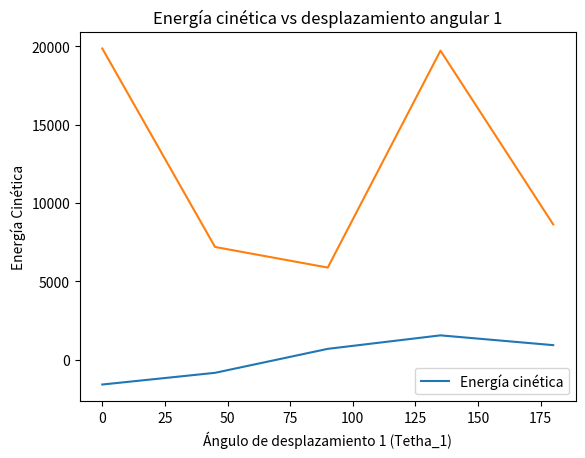

The matplotlib source for this figure:
#!/usr/bin/env python
# coding: utf-8

# **Rick y Morty descubren la Teoría del Caos**
# 
# Mientras Rick y Morty daban un paseo, encontraron una estructura gigante en medio de la nada, notaron que se comprendía por dos eslabones unidos por una articulación. Rick no podía esperar a disparar en el eslabón inferior para ver lo que sucedía, la fuerza aplicada fue tan grande que los dos eslabones empezaron a moverse de  forma extraña, mientras el eslabon superior solamente giraba al rededor del punto superior, el eslabón inferior  daba vueltas y se movía de forma caótica. Fue así, que decidieron estudiar este sistema más a fondo.

# ![g4_rickymorty.png](attachment:g4_rickymorty.png)

# **Evaluación Final**
# 
# **Resuelva el siguiente ejercicio:**
# 
# **Encuentre las ecuaciones de movimiento del péndulo doble que encontraron Rick y Morty.**

# ![g4_ejercicioenunciado.png](attachment:g4_ejercicioenunciado.png)

# **Planteamiento y aclaraciones**
# 
# -Los eslabones tienen longitudes $l_1$ y $l_2$ respectivamente, así como también masas $m_1$ y $m_2$ respectivamente.
# 
# -Para encontrar las ecuaciónes, suponga que el péndulo doble ya se encuentra oscilando lentamente cuando la fuerza es apicada.
# 
# -Dentro del cálculo de los grados de libertad y el análisis de restricciones se debe considerar las mismas para cada cuerpo de forma independiente.
# 
# -Dado que el sistema es dinámicamente complejo, se puede asumir que la masa y longitud de los eslabones son iguales. Se recomienda aplicar esta suposición en la resolución por Leyes de Newton.
# 
# -Para el cálculo por el método de Lagrange, se considera la posición y velocidad del centro de masa de cada uno de los eslabones, esto debido a que son sólidos rígidos.
# 
# -Durante la resolución utilizando Lagrange, se recomienda tener claros los conceptos de derivaciónes parciales ya que se pueden cometer errores en el proceso.

# **Grados de libertad**
# 
# En el sistema se cuenta con dos sólidos rígidos que se pueden modelar como barras de masa $m_1$ y $m_2$ respectivamente y longitudes $l_1$ y $l_2$ respectivamente.
# 
# $$gdl= 6c+3p-R $$
# 
# $$gdl= 6(2)+3(0)-R $$
# 
# $$gdl=12-\left\{\begin{matrix} \vec{x_{1}} & \vec{x_{2}} \\ 
# \vec{y_{1}} & \vec{y_{2}} \\ \vec{k_{1}} & \vec{k_{2}} \\ \vec{\circlearrowright{x_{1}}} & \vec{\circlearrowright{x_{1}}}\\ \vec{\circlearrowright{y_{1}}} & \vec{\circlearrowright{y_{1}}}\\ \end{matrix}\right.$$
# 
# $$ gdl= 12-10 $$
# 
# $$ gdl= 2$$
# 
# Finalmente, en el sistema de péndulo doble hay dos grados de libertad correspondientes a rotación con respecto al eje $\vec{k}$
# 

# **Método: Leyes de Newton**
# 
# Para aplicar las leyes de Newton en el sistema de estudio, se procede a realizar los diagramas de cuerpo libre y se determina un sstema de ejes coordenados para la resolución.
# 
# **Diagrama de cuerpo libre**
# 
# En las siguientes imágenes se indican las fuerzas que actúan en cada uno de los eslabones y además también se eindica que el sistema de referncia determinado es el Radial - Transversal, dado que los grados de libertad del movimiento son de rotación y este sistema simplifica el análisis.
# 
# ![DCL.png](attachment:DCL.png)

# En este caso, es conveniente realizar el diagrama de cuerpo libre de cada uno de los eslabones, por lo que se tiene lo siguiente:

# **DCL 1**
# ![DCL1.1.png](attachment:DCL1.1.png)

# **DCL 2**
# ![DCL1.2.png](attachment:DCL1.2.png)

# **Análisis de fuerzas**
# 
# Para el Cuerpo 1, se establece la sumatoria de fuerzas en el eje radial y en el eje transveral.
# 
# $$ \varSigma \vec{F_{er}} = m_{1} \vec{a_{er}}$$ 
# 
# $$-  \vec{R_{L}} + m_{1}g cos\theta_{1} + R_{L2/L1}cos(\theta_{2} - \theta_{1}) = m_{1} \vec{a_{er}} $$
# 
#  $$\varSigma \vec{F_{e\theta}} = m_{1}\vec{a_{e\theta}}$$
# 
# $$ - m_{1}g sin\theta_{1} + R_{L2/L1} sin(\theta_{2} - \theta_{1}) = m_{1} \vec{a_{e\theta}}$$
# 
# Hay  que  notar  que:
# 
# $ \vec{a} = \vec{a_{er}} + \vec{a_{e\theta}}$
# 
# $ \vec{a} = \left( \ddot{r} - r\dot{\theta} \right)\vec{er} + \left(r \ddot{\theta} + 2\dot{r}\dot{\theta} \right)\vec{e\theta}$
# 
# De donde para nuestro caso: 
# 
# 
# $\vec{a_{er}} = - \frac{L}{2} \dot{\theta}\vec{er}$
# 
# $\vec{a_{e\theta}} =  \frac{L}{2} \ddot{\theta}\vec{e\theta}$
# 
# Por lo tanto:
# 
# $$ Ec(1)$$  $ - R_{L} + m_{1} g cos\theta_{1} + R_{L2/L1} * cos \left( \theta_{2} - \theta_{1} \right) = - m_{1} \frac{L}{2} \dot{\theta}\vec{er} $ 
# 
# $$ Ec(2)$$  $ - m_{1} g sin\theta_{1} + R_{L2/L1} * sin\left(\theta_{2} - \theta_{1}\right) = m_{1} \frac{L}{2} \ddot{\theta} \vec{e\theta}$
# 
# Sea ahora:
# 
# $$ Ec(3) $$ $\varSigma\vec{\tau_{|M}} = \frac{d\vec{H_{k/M}}}{dt} + \vec{V_{M/o}} x \vec {p_{k/o}}$
# 
# 
# Notamos que 
# 
# $\vec{V_{k/o}} x \vec {p_{k/o}} = 0$
# ya que poseen la misma dirección de la velocidad, y con el producto cruz se hace cero.
# 
# entonces:
# 
# $\varSigma\vec{\tau_{|M}} = \frac{d\vec{H_{k/M}}}{dt}$
# 
# $\vec{H_{k/M}} = I_{zz/M} * \dot{\theta}\vec{k}$ ,  considerando; $ I_{zz/M} = \frac{m_{1}*L^2}{3}$
# 
# $\vec{H_{k/M}} = \frac{m_{1}*L^2}{3} * \dot{\theta}\vec{k}$
# 
# $\frac{d\vec{H_{k/M}}}{dt} = \frac{m_{1}*L^2}{3} * \ddot{\theta}\vec{k} $ 
# 
# Luego, por la sumatoria de torques tenemos:
#     
# $\frac{d\vec{H_{k/M}}}{dt} = - m_{1} g \frac{L}{2}  * sin\theta_{1}\vec{k} + R_{L2/L1} L * sin \left( \theta_{2} - \theta_{1} \right)$
# 
# de donde se obtendría la siguiente expresión:
# 
# $ \frac{m_{1}*L^2}{3} * \ddot{\theta}\vec{k} = - m_{1} g \frac{L}{2}  * sin\theta_{1}\vec{k} + R_{L2/L1} L * sin \left( \theta_{2} - \theta_{1} \right)\vec{k}$
# 
# De las ecuaciones Ec(1) y Ec(2) se tiene que:
# 
# $R_{L2/L1}\vec{er} = \left( \frac{R_{L} - m_{1}g * cos\theta_{1} - m_{1}\frac{L}{2}\dot{\theta}}{ cos(\theta_{2} - \theta_{1})}\right)\vec{er}$
# 
# $R_{L2/L1}\vec{e\theta} = \left( \frac{ m_{1}g * sin\theta_{1} + m_{1}\frac{L}{2}\ddot{\theta_{1}}}{ sin(\theta_{2} - \theta_{1})}\right)\vec{e\theta}$
# 
# Notamos que podemos expresarlas como:
# 
# $R_{L2/L1}\vec{er} = A \vec{er}$
# 
# $R_{L2/L1}\vec{e\theta} = B \vec{e\theta}$
# 
# Vamos a considerar el torque que realiza esta fuerza:
# 
# \begin{equation}
# \begin{pmatrix}
# \vec{er} & \vec{e\theta} & \vec{k}\\
# L & 0 & 0\\
# A & B & 0
# \end{pmatrix}
# \end{equation}
# 
# De forma que el resultado:
# 
# $LB\vec{k}$
# 
# De forma que las expresiones anteriores nos quedan de la siguiente manera:
# 
# $$Ec(4)$$  $$ \frac{m_{1}*L^2}{3} * \ddot{\theta}\vec{k} = - m_{1} g \frac{L}{2}  * sin\theta_{1}\vec{k} + \left( \frac{m_{1}Lg * sin\theta_{1} + m_{1} \frac{L^2}{2} \ddot{\theta_{1}}}{sin \left( \theta_{2} - \theta_{1} \right)} \right) \vec{k}$$
# 
# $$ \ddot{\theta}\left(  \frac{m_{1}L^2}{3} - \frac{m_{1}\frac{L^2}{2}}{sin(\theta_{2} - \theta_{1})}\right) \vec{k} = \left( \frac{m_{1}L g * sin\theta_{1}}{sin(\theta_{2} - \theta_{1}} - m_{1}g\frac{L}{2}sin\theta_{1}\right)$$
# 
# $$ \ddot{\theta_{1}}\vec{k} = \frac{3g sin\theta_{2} * \left(1 - \frac{sin(\theta_{2} - \theta_{1})}{2}\right)}{sin(\theta_{2} - \theta_{1}) - \frac{3}{2}}\vec{k}$$
# 
# Luego considerndo la segunda parte de la articulación:
# 
# Para el Cuerpo 2 se establece la sumatoria de fuerzas en el eje radial y en el eje transversal.
# 
# e tiene que:
# 
# $ \varSigma \vec{F_{er}}  = m_{2} * \vec{a_{er}}$
# 
# $ F sin\theta_{2} -  R_{L2/L1}*cos(\theta_{2} - \theta_{1}) + m_{2} g * cos \theta_{2} = m_{2} \vec{a_{er}}  $
# 
# $ \varSigma \vec{F_{e\theta}} = m_{2} * \vec{a_{e\theta}}$
# 
# $ F cos\theta_{2} + R_{L2/L1}*sin(\theta_{2} - \theta_{1}) + m_{2} g * sin \theta_{2} = m_{2} \vec{a_{e\theta}}  $
# 
# de la misma manera:
# 
# $\vec{a_{er}} = - \frac{L}{2} \dot{\theta}\vec{er}$
# 
# $\vec{a_{e\theta}} =  \frac{L}{2} \ddot{\theta}\vec{e\theta}$
# 
# Se tiene por definición que:
# 
# $$ Ec(5) $$ $\varSigma\vec{\tau_{|k}} = \frac{d\vec{H_{B/k}}}{dt} + \vec{V_{k/o}} x \vec {p_{B/o}}$
# 
# Para este caso notamos que:
# 
# $\vec{V_{k/o}} = L \dot{\theta_{1}} * cos\theta_{1} \vec{i} + L \dot{\theta_{1}} * sin\theta_{1} \vec{j}$
# 
# $\vec{V_{k/o}} = C1  \vec{i} + C2 \vec{j} $
# 
# 
# además:
# 
# $\vec{V_{B/o}} = \vec{V_{k/o}} + \vec{V_{B/k}}$
# 
# Entonces:
# 
# $\vec{V_{B/o}} = \left( L \dot{\theta_{1}} * cos\theta_{1} + L \dot{\theta_{2}} * cos\theta_{2} \right) \vec{i} + \left(  L \dot{\theta_{1}} * sin\theta_{1} + L \dot{\theta_{2}} * sin\theta_{2}\right) \vec{j}$
# 
# $\vec{V_{B/o}} = D1  \vec{i} + D2 \vec{j} $ , Sabiendo que: $\vec{p_{B/o}} = m * \vec{V_{B/o}}$
# 
# Por lo que:
# 
# $\vec{V_{k/o}} x \vec {p_{k/o}} = $
# 
# \begin{equation}
# \begin{pmatrix}
# \vec{i} & \vec{j} & \vec{k}\\
# C1 & C2 & 0\\
# m D1 & m D2 & 0
# \end{pmatrix}
# \end{equation}
# 
# 
# $ = \left( C1 * m D2 - C2 * m D1\right) \vec{k} $
# 
# Se tiene entonces que la expresión simplificada esta dada por:
# 
# $$Ec(6)$$ $\vec{V_{k/o}} x \vec {p_{k/o}} = 0 \vec{k} $
# 
# Luego se considera la sumatoria de torques con respecto a k:
# 
# $\varSigma\vec{\tau_{|k}} = - \frac{L}{2} m_{2} g sin \theta_{2} + L F sin (90 - \theta_{2})$
# 
# $$ Ec(7) $$ $\varSigma\vec{\tau_{|k}} = - \frac{L}{2} m_{2} g sin \theta_{2} + L F cos (\theta_{2})$
# 
# Teniendo en cuenta a las expresiones Ec(6) y Ec(7) con la Ec(5), y además, conociendo que:
# 
# $\frac{d\vec{H_{B/k}}}{dt} = I_{zz|k} * \ddot{\theta_{2}} \vec{k}$
# 
# De donde:
# 
# $$I_{zz|k} = \frac{m_{2} L^2}{3}$$
# 
# Entonces:
# 
# $$- \frac{L}{2} m_{2} g sin \theta_{2} + L F cos (\theta_{2}) = \frac{m_{2} L^2}{12} * \ddot{\theta_{2}}\vec{k} $$
# 
# De forma que tenemos:
# 
# $$ \ddot{\theta_{2}} \vec{k} = \left[ \frac{3 F}{m_{2}L}cos\theta_{2} - \frac{g}{6 L}sin\theta_{2} \right] \vec{k}$$
# 
# 
# 
# 
#     

# **Método de Lagrange**
# 
# El Lagrangiano viene dado por:
# $$ \mathscr{L}= T-V $$
# Dónde:
# T: Energía cinética
# V: Energía potencial
# 
# El método de Lagrange establece que:
# $$ \frac{\mathrm{d} }{\mathrm{d} t}\left ( \frac{\partial{\mathscr{L}}}{\partial \dot{q_j}} \right )-\frac{\partial{\mathscr{L}}}{\partial {q_j}}=Q_j $$
# $$ \frac{\mathrm{d} }{\mathrm{d} t}\left ( \frac{\partial{T}}{\partial \dot{q_j}} \right )-\frac{\mathrm{d} }{\mathrm{d} t}\left ( \frac{\partial{V}}{\partial \dot{q_j}} \right )-\frac{\partial{T}}{\partial {q_j}}+\frac{\partial{T}}{\partial {q_j}}=Q_j $$
# Dónde:
# $$q_j: coordenadas generales$$
# $$Q_j: fuerzas generalizadas$$
# 
# De la expresión, se puede decir que:
# $$ \frac{\mathrm{d} }{\mathrm{d} t}\left ( \frac{\partial{V}}{\partial \dot{q_j}} \right )=0 $$
# 
# Porque la energía potencial se caracteriza por depender de la posición del cuerpo o partícula analizado, y no por la velocidad que este posee.
# 
# **Paso 1: g.d.l del sistema y designación de las coordenadas generales.**
# 
# -Por el ítem 1.2 se conoce que el sistema cuenta con dos grados de libertad de rotación con respecto al eje de referencia $\vec{k}$.
# 
# -Determinamos a las coordenadas generales $q_j$, tal que cada eslabón tiene sus propias coordenadas polares, por lo tanto se tiene a los ejes transversales: $\theta_1$ y $\theta_2$.
# 
# Se emplea un sistema de referencia inercíal $xy$ para facilitar algunos cálculos posteriores.
# 
# **Paso 2: Verificación del sistema**
# 
# -Las coordenadas generales escogidas son independientes ya que cuando se fijan todos menos una coordenada, aún conserva rango de movimiento completo en la coordenada libre. Si fijamos a $\theta_1$, el movimiento del sistema aún es posible en la segunda coordenada, y de igual forma, si fijamos a $\theta_2$, el movimiento sigue existiendo.
# 
# -Las coordenadas son completas porque son capacess de localizar todas las partes deld sistema, todo el tiempo, siendo los necesarios para caracterizar el movimiento del sistema.
# 
# -El sistema es holonómico, debido a que la se tienen dos coordenadas generales y dos grados de libertad que definen al movimiento.
# 
# **Paso 3: Análisis de energías**
# 
# -**Energía cinética:** De forma general, la energía cinética se define como:
# $$ T= \frac{1}{2}mv^2 $$
# 
# Es decir, que el término depende de la masa y velocidad del cuerpo, por lo tanto, observando el caso particular de un péndulo doble, se observa que los dos eslabones tendrán velocidad lineal cuando una fuerza genere el movimiento del sistema, o incluso si este se deja caer desde determinada altura.
# 
# Además, ambos eslabones tienen movimientos rotacionales, por lo que se determina un tipo de energía cinética que depende de la inergia del cuerpo y su velocidad angular:
# $$ T= \frac{1}{2} J\dot{ \theta }^{2} $$
# 
# Entonces:
# $$ T= \frac{1}{2} m_{1}(\dot{x_1}^{2}+\dot{y_1}^{2})+ \frac{1}{2} m_{2}(\dot{x_2}^{2}+\dot{y_2}^{2})+ \frac{1}{2} J_{1}\dot{ \theta_1 }^{2}+J_{2}\dot{ \theta_2 }^{2} $$
# 
# -**Energía potencial:** De forma general, la energía cinética se define como:
# $$ V=mg{y} $$
# 
# El término depende de la masa del cuerpo, la aceleración de la gravedad y su posición vertical, por lo tanto, existe una energía potencial para cada uno de los eslabones, tal que:
# 
# $$ V=m_{1}g{y_1}+m_{2}g{y_2} $$
# 
# -**Localización del centro de masa:** Al ser sólidos rígidos, se toma el centro de masa de cada eslabón para analizar su posición, velocidad y aceleración, entonces:
# 
# **Para la posición:**
# 
# $$ x_{1}= \frac{l_1}{2} sin({ \theta_1 }) $$  ,   $$ y_{1}= -\frac{l_1}{2} cos({ \theta_1 }) $$
# 
# $$x_{2}=l_1sin({ \theta_1 })+\frac{l_2}{2} sin({ \theta_2}) $$  ,  $$y_{2}=-l_1cos({ \theta_1 })-\frac{l_2}{2} cos({ \theta_2}) $$
# 
# **Para la velocidad:** se deriva de la posición
# 
# $$\dot{x_{1}}= \frac{l_1}{2} \dot{\theta_1}cos({ \theta_1 }) $$    ,    $$\dot{y_{1}}= \frac{l_1}{2} \dot{\theta_1}sin({ \theta_1 }) $$
# 
# $$ \dot{x_{2}}= l_1\dot{\theta_1}cos({ \theta_1 }) +\frac{1}{2} l_2\dot{\theta_2} cos({ \theta_2 }) $$    ,    $$\dot{y_{2}}= l_1\dot{\theta_1}sin({ \theta_1 }) +\frac{1}{2} l_2\dot{\theta_2} sin({ \theta_2 }) $$
# 
# Reemplazando las velocidades en la energía cinética se tiene:
# 
# $$ T= \frac{1}{2} m_{1}\left [ \frac{1}{4} l_{1}^2{\theta_1}^2(cos^2(\theta_1)+sin^2(\theta_1)) \right ]+ \frac{1}{2} m_{2}\left [l_{1}^2{\theta_1}^2(cos^2(\theta_1)+sin^2(\theta_1)) +\frac{1}{4} l_{2}^2{\dot{\theta_2}}^2(cos^2(\theta_2)+sin^2(\theta_2))+ l_{1}l_{2}{\dot{\theta_1}}{\dot{\theta_2}}(cos(\theta_1)cos(\theta_2)+sin(\theta_1)sin(\theta_2)\right ]+ \frac{1}{2} J_{1}{\dot{\theta_1}}^2+ \frac{1}{2} J_{2}{\dot{\theta_2}}^2 $$
# 
# $$ T= \frac{1}{2}\left ( \frac{1}{4}m_{1}l_{1}^2+ \frac{1}{12}m_{1}l_{1}^2+m_{2}l_{1}^2 \right ){\dot{\theta_1}}^2+ \frac{1}{2}\left ( \frac{1}{4}m_{2}l_{2}^2+ \frac{1}{12}m_{2}l_{2}^2 \right ){\dot{\theta_2}}^2+ \frac{1}{2}m_{2}l_{1}l_{2}{\dot{\theta_1}}{\dot{\theta_2}}cos({\theta_1}+{\theta_2}) $$
# 
# $$ T= \frac{1}{2}\left ( \frac{1}{3}m_{1}l_{1}^2+m_{2}l_{1}^2 \right ){\dot{\theta_1}}^2+ \frac{1}{2}\left ( \frac{1}{4}m_{2}l_{2}^2+ \frac{1}{12}m_{2}l_{2}^2 \right ){\dot{\theta_2}}^2+ \frac{1}{2}m_{2}l_{1}l_{2}{\dot{\theta_1}}{\dot{\theta_2}}cos({\theta_1}+{\theta_2})$$
# 
# Para agilizar los  cálculos, se describen las siguientes variables:
# 
# $$ J_a=\frac{1}{3}m_{1}l_{1}^2+m_{2}l_{1}^2 $$
# $$ J_b=\frac{1}{3}m_{2}l_{2}^2 $$
# $$ J_x=\frac{1}{2}m_{2}l_{1}l_{2} $$
# 
# Por lo tanto, la energía cinética del sistema es:
# 
# $$ T= \frac{1}{2}J_a{\dot{\theta_1}}^2+ \frac{1}{2}J_b{\dot{\theta_2}}^2+J_x{\dot{\theta_1}}{\dot{\theta_2}}cos({\theta_1}+{\theta_2}) $$
# 
# Se reemplaza la posición vertical de los centros de masa en el análisis de la energía potencial:
# 
# $$ V=-\frac{1}{2}m_1gl_1cos({ \theta_1 })-m_2g\left (l_1cos({ \theta_1 })+\frac{1}{2}cos({ \theta_2 })\right) $$
# 
# $$V=-\left (\frac{1}{2}m_1+m_2\right )gl_1cos({ \theta_1 })-\frac{1}{2}m_2gl_2cos({ \theta_2 }) $$
# 
# Para agilizar los  cálculos, se describen las siguientes variables:
# 
# $$ \mu_1=\left (\frac{1}{2}m_1+m_2\right )gl_1 $$
# 
# $$ \mu_2=\frac{1}{2}m_2gl_2 $$
# 
# Por lo tanto, la energía potencial del sistema es:
# 
# $$ V=-\mu_1cos({ \theta_1 })-\mu_2cos({ \theta_2 }) $$
# 
# **Paso 4: Cálculo del Lagrangiano**
# 
# $$ \mathscr{L}= T-V $$
# $$ \mathscr{L}= \frac{1}{2}J_a{\dot{\theta_1}}^2+ \frac{1}{2}J_b{\dot{\theta_2}}^2+J_x{\dot{\theta_1}}{\dot{\theta_2}}cos({\theta_1}+{\theta_2})+\mu_1cos({ \theta_1 })+\mu_2cos({ \theta_2 }) $$
# 
# Dónde:
# 
# $$ \frac{\mathrm{d} }{\mathrm{d} t}\left (\frac{\partial \mathscr{L}}{\partial \dot{q_i}} \right )-\frac{\partial \mathscr{L} }{\partial q_i} =Q_i $$
# 
# Cálculamos el para $\theta_1$: $ \frac{\mathrm{d} }{\mathrm{d} t}\left (\frac{\partial \mathscr{L}}{\partial \dot{\theta_1}} \right )-\frac{\partial \mathscr{L} }{\partial {\theta_1}} =$
# 
# $$ J_a{\ddot{\theta_1}}^2+J_x{\ddot{\theta_2}}cos({\theta_1}-{\theta_2})- J_x{\dot{\theta_2}}sin({\theta_1}+{\theta_2}) \cdot({\dot{\theta_1}-\dot{\theta_2}}) -\left [- J_x{\dot{\theta_1}}{\dot{\theta_2}}sin({\theta_1}-{\theta_2}) -\mu_1sin({ \theta_1 }) \right ] $$
# 
# $$ J_a{\ddot{\theta_1}}^2+J_x{\ddot{\theta_2}}cos({\theta_1}-{\theta_2})- J_x{\dot{\theta_1}}{\dot{\theta_2}}sin({\theta_1}-{\theta_2}) +J_x{\dot{\theta_2}^2}sin({\theta_1}-{\theta_2})+J_x{\dot{\theta_1}}{\dot{\theta_2}}sin({\theta_1}-{\theta_2}) -\mu_1sin({ \theta_1 }) $$
# 
# $$  J_a{\ddot{\theta_1}}^2+J_x{\ddot{\theta_2}}cos({\theta_1}-{\theta_2}) +J_x{\dot{\theta_2}^2}sin({\theta_1}-{\theta_2})+\mu_1sin({ \theta_1 }) $$
# 
# Cálculamos el para $\theta_2$: $ \frac{\mathrm{d} }{\mathrm{d} t}\left (\frac{\partial \mathscr{L}}{\partial \dot{\theta_2}} \right )-\frac{\partial \mathscr{L} }{\partial {\theta_2}} =$
# 
# $$ J_b{\ddot{\theta_2}}^2+J_x{\ddot{\theta_1}}cos({\theta_1}-{\theta_2})- J_x{\dot{\theta_1}}sin({\theta_1}-{\theta_2}) \cdot({\dot{\theta_1}-\dot{\theta_2}}) -\left [J_x{\dot{\theta_1}}{\dot{\theta_2}}sin({\theta_1}-{\theta_2}) -\mu_2sin({ \theta_2 }) \right ] $$
# 
# $$ J_b{\ddot{\theta_2}}^2+J_x{\ddot{\theta_1}}cos({\theta_1}-{\theta_2})+J_x{\dot{\theta_1}}{\dot{\theta_2}}sin({\theta_1}-{\theta_2}) -J_x{\dot{\theta_1}^2}sin({\theta_1}-{\theta_2})-J_x{\dot{\theta_1}}{\dot{\theta_2}}sin({\theta_1}-{\theta_2})+\mu_2sin({ \theta_2 }) $$
# 
# $$ J_b{\ddot{\theta_2}}^2+J_x{\ddot{\theta_1}}cos({\theta_1}-{\theta_2}) -J_x{\dot{\theta_1}^2}sin({\theta_1}-{\theta_2})+\mu_2sin({ \theta_2 }) $$
# 
# **Fuerzas Generalizadas**
# 
# Ahora, procedemos a encontrar las fuerzas generalizadas $Q_j$, las mismas que son fuerzas no conservativas, para ello, nombramos al Punto de aplicación de la fuerza externa como punto P y harramos su ubicación en función del $\theta_1$ y $\theta_2$.
# 
# $$ \vec{r_p}=\left(l_1sin({\theta_1})+l_2sin(\theta_2) \right )\vec{i}+\left(-l_1cos({\theta_1})-l_2cos(\theta_2) \right )\vec{j} $$
# 
# Derivamos parcialmente para cada coordenada generalizada:
# 
# $$ \frac{\partial r_p}{\partial \theta_1}=l_1cos(\theta_1))\vec{i}+l_1sin(\theta_1))\vec{j} $$
# 
# $$ \frac{\partial r_p}{\partial \theta_2}=l_2cos(\theta_2))\vec{i}+l_2sin(\theta_2))\vec{j} $$
# 
# En este caso, la fuerza aplizada F es horizontal por lo que unicamente tiene componente en x tal que:
# 
# $$ Q_{\theta_1}= F \cdot\frac{\partial r_p}{\partial \theta_1} =F_x\vec{i}\cdot\left(l_1cos(\theta_1)\vec{i}+l_1sin(\theta_1)\vec{j}\right) $$
# $$ Q_{\theta_1}=F_xl_1cos(\theta_1) $$
# 
# $$ Q_{\theta_2}= F \cdot\frac{\partial r_p}{\partial \theta_2} =F_x\vec{i}\cdot\left(l_2cos(\theta_2)\vec{i}+l_2sin(\theta_2)\vec{j}\right) $$
# $$ Q_{\theta_2}=F_xl_2cos(\theta_2) $$
# 
# **Trabajo Virtual**
# 
# Además, calculamos el trabajo virtual realizado por cada uno de los eslabones:
# 
# $$ \delta W^{NC}=Q_{\theta_1}\delta\theta_1+Q_{\theta_2}\delta\theta_2 $$
# $$ \delta W^{NC}=\left(F_xl_1cos(\theta_1)\right)\delta\theta_1+\left(F_xl_2cos(\theta_2)\right)\delta\theta_2 $$
# 
# **Ecuaciones del movimiento**
# 
# Finalmente, las ecuaciones son:
# 
# Ecuaciones para $\theta_1$
# 
# $$ J_a{\ddot{\theta_1}}^2+J_x{\ddot{\theta_2}}cos({\theta_1}-{\theta_2}) +J_x{\dot{\theta_2}^2}sin({\theta_1}-{\theta_2})+\mu_1sin({ \theta_1 })=F_xl_1cos(\theta_1) $$
# 
# Ecuaciones para  $\theta_2$
# 
# $$ J_b{\ddot{\theta_2}}^2+J_x{\ddot{\theta_1}}cos({\theta_1}-{\theta_2}) -J_x{\dot{\theta_1}^2}sin({\theta_1}-{\theta_2})+\mu_2sin({ \theta_2 })=F_xl_2cos(\theta_2) $$
# 
# Dónde:
# 
# $$ J_a=\frac{1}{3}m_{1}l_{1}^2+m_{2}l_{1}^2 $$
# $$ J_b=\frac{1}{3}m_{2}l_{2}^2 $$
# $$ J_x=\frac{1}{2}m_{2}l_{1}l_{2} $$
# $$ \mu_1=\left (\frac{1}{2}m_1+m_2\right )gl_1 $$
# $$ \mu_2=\frac{1}{2}m_2gl_2 $$
# 

# **Comparación Newton-Lagrange**
# 
# **Diferencias de métodos**
# 
# **Lagrange**
# 
# Como se puede ver ambos métodos presentan un grado de dificultad diferente, lo cual puede ser beneficioso más para uno de los casos que para el otro. Por ejemplo, el método aplicando el lagrangeano resulta ser más sencillo en cuanto al desarrollo de los cálculos, ya que basta con poner atención a las derivadas parciales y con respecto al tiempo.La parte más importante de este método es tener en cuenta las coordenadas generales que se emplean y verificar su utilidad, para ello, es necesario que se cumplan los parámetros y requisitos que se vieron en clase previamente como es el caso de que el sistema tenga un carácter; homólogo, completo con respecto a $q_j$, e independiente.
# 
# **Leyes de Newton**
# 
# Con respecto al método de resolución por Leyes de Newton, se puede poner en consideración que resulta más dificultoso el proceso para hallar las ecuaciones de movimiento, ya que es necesario considerar al comportamiento de dos cuerpos por separado y analizar que es lo que le ocurre a cada uno con respecto al sistema inercial de referencia. Con este método se requerirán más ecuaciones para la resolución y conviene ir relacionándolas conforme se va desarrollando el ejercicio. Al igual que en el método anterior es importante notar el sistema de referencia utilizado y las coordenadas auxiliares empleadas, que en este caso se empleó radial transversal.
# 
# 
# **Conclusión**
# 
# Podemos concluir que el método de Lagrange resulta ser más cohesivo y práctico que el método de Newton. Sin embargo, lo más importante a tener en consideración son las coordenadas empleadas y saber que estas deben cumplir con los requisitos ya mencionados en los análisis anteriores.
# 
# 

# **Plus: Teoría del caos:**
# 
# Esta teoría declara que existen cierto tipo de sistemas cuyo comportamiento es prácticamente imposible de predecir, pues este es dependiente de diversas variables como pueden serlo el tiempo, en sistemas dinámicos, e interacciones, por los sistemas complejos. El péndulo doble es uno de los sistemas caóticos más simples que existen. Se observa su trayectoria irregular, además dando al péndulo una posición inicial ligeramente diferente se obtiene una trayectoria completamente diferente pasado un tiempo.

# ![g4_trayectoria%20%281%29.png](attachment:g4_trayectoria%20%281%29.png)

# **Gráficas adicionales**
# 

# In[3]:


import math
import numpy as np
from matplotlib import pyplot as plt

#Datos para el gráfico
l1=10
l2=13
m1=5
m2=8
g=10
mu_1=(1/2*m1+m2)*g*l1
mu_2=1/2*m2*g*l2
tetha_2= np.arange(0,181,45)
tetha_1= np.arange(0,181,45)
E_pot=-mu_1*np.cos(tetha_1)-mu_2*np.cos(tetha_2)

plt.ion()
plt.plot(tetha_1,E_pot,'-')
plt.xlabel("Ángulo de desplazamiento 1 (Tetha_1)")
plt.ylabel("Energía Potencial")
plt.legend(['Energía Potencial'])
plt.title("Energía Potencial vs desplazamiento angular 1")


# In[4]:


import math
import numpy as np
from matplotlib import pyplot as plt

#Datos para el gráfico
l1=10
l2=13
m1=5
m2=8
g=10
w1=3.5
w2=4.8
Ja=1/3*m1*l1*l1+m2*l1*l1
Jb=1/3*m2*l2*l2
Jx=1/2*m2*l1*l2
tetha_2=np.arange(0,181,45)
tetha_1= np.arange(0,181,45)
E_cin=1/2*Ja*w1**2+1/2*Jb*w2**2+Jx*w1*w2*np.cos(tetha_1+tetha_2)

plt.ion()
plt.plot(tetha_1,E_cin,'-')
plt.xlabel("Ángulo de desplazamiento 1 (Tetha_1)")
plt.ylabel("Energía Cinética")
plt.legend(['Energía cinética'])
plt.title("Energía cinética vs desplazamiento angular 1")


# 
